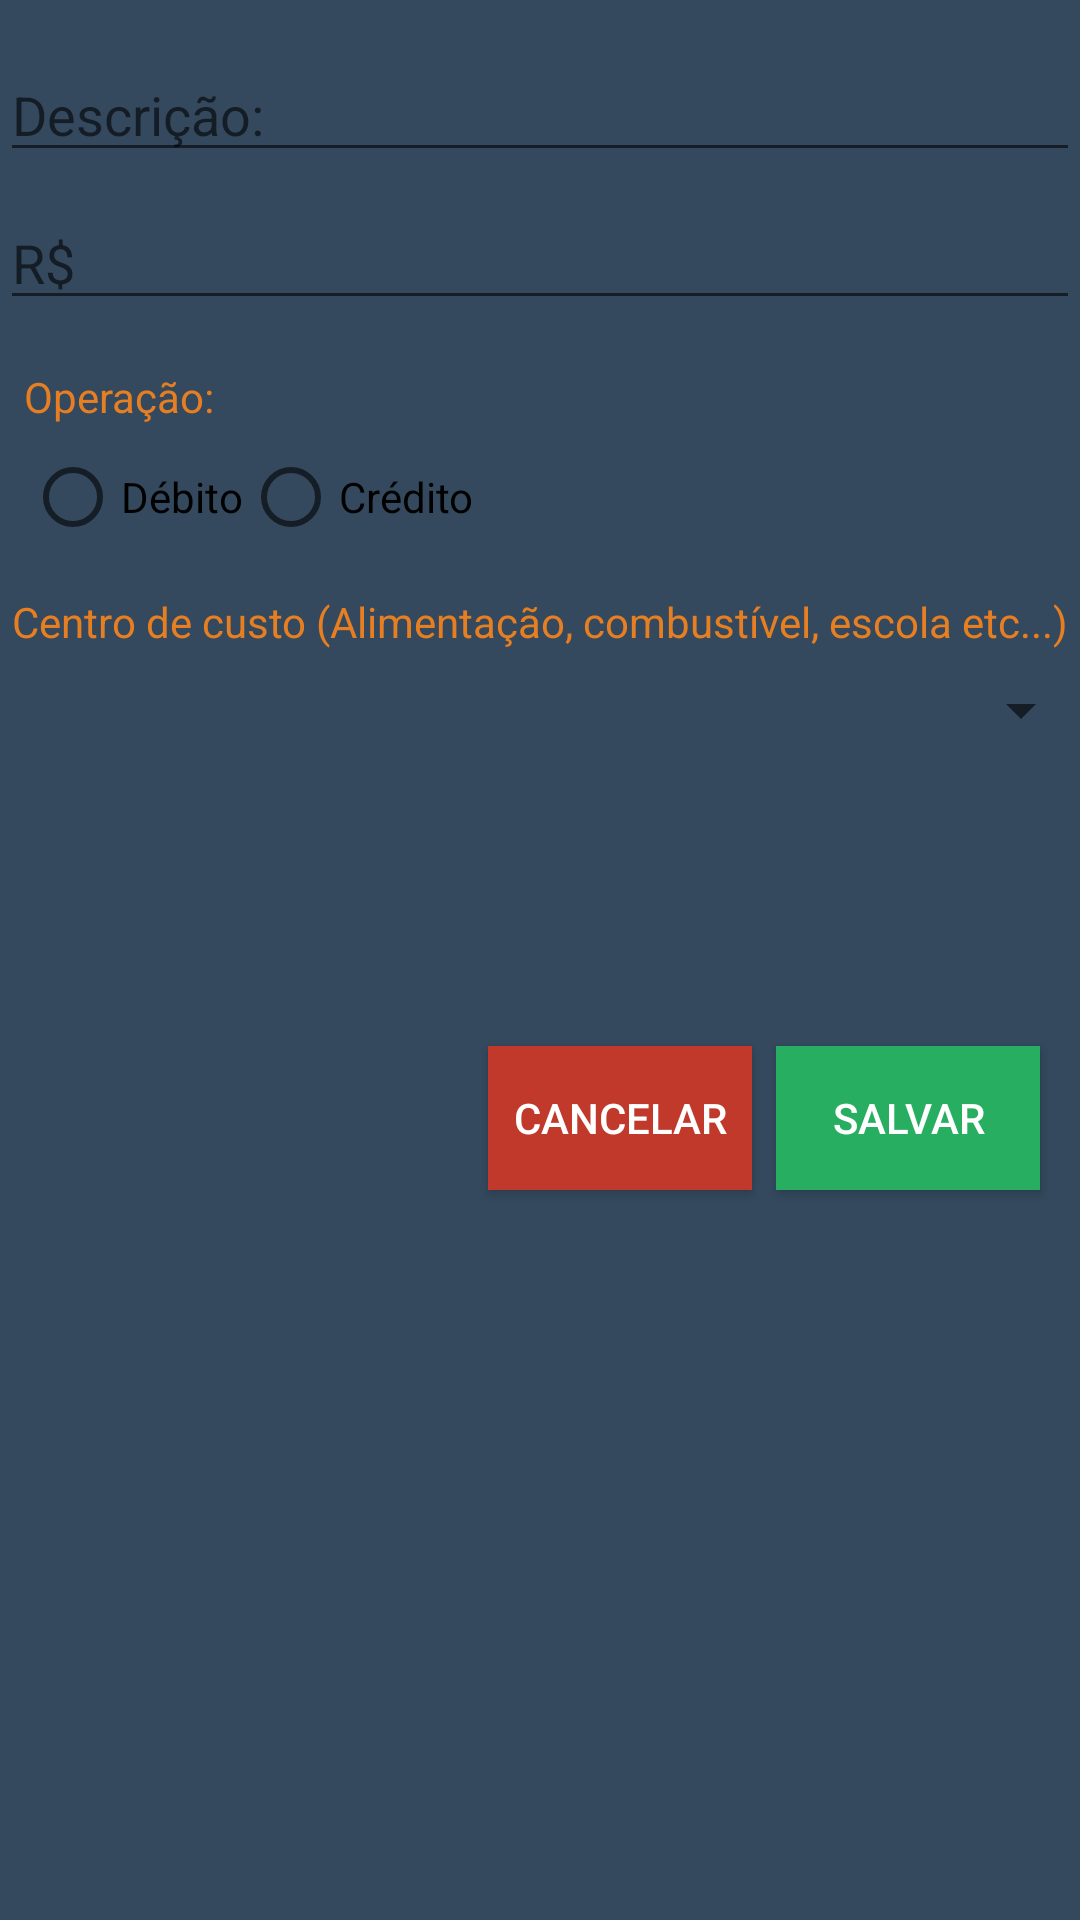

Layout XML and referenced resources for this Android screen:
<!-- AndroidManifest.xml: application theme AppTheme -->
<!-- res/layout/activity_operacao.xml -->
<?xml version="1.0" encoding="utf-8"?>
<android.support.constraint.ConstraintLayout xmlns:android="http://schemas.android.com/apk/res/android"
    xmlns:app="http://schemas.android.com/apk/res-auto"
    xmlns:tools="http://schemas.android.com/tools"
    android:layout_width="match_parent"
    android:layout_height="match_parent"
    tools:context=".view.DetalheContaActivity">

    <EditText
        android:id="@+id/natureza_transacao_view"
        android:layout_width="match_parent"
        android:layout_height="wrap_content"
        android:layout_marginTop="16dp"
        android:ems="10"
        android:hint="@string/descricao"
        android:inputType="textMultiLine"
        app:layout_constraintEnd_toEndOf="parent"
        app:layout_constraintStart_toStartOf="parent"
        app:layout_constraintTop_toTopOf="parent" />

    <EditText
        android:id="@+id/valor_transacao_view"
        android:layout_width="match_parent"
        android:layout_height="wrap_content"
        android:layout_marginTop="8dp"
        android:ems="10"
        android:hint="@string/moeda"
        android:inputType="numberDecimal"
        app:layout_constraintStart_toStartOf="@+id/natureza_transacao_view"
        app:layout_constraintTop_toBottomOf="@+id/natureza_transacao_view" />

    <TextView
        android:id="@+id/textView5"
        android:layout_width="wrap_content"
        android:layout_height="wrap_content"
        android:layout_marginStart="8dp"
        android:layout_marginLeft="8dp"
        android:layout_marginTop="16dp"
        android:text="@string/operacao"
        android:textColor="#e67e22"
        app:layout_constraintStart_toStartOf="@+id/valor_transacao_view"
        app:layout_constraintTop_toBottomOf="@+id/valor_transacao_view" />


    <RadioButton
        android:id="@+id/debito_botao_view"
        android:layout_width="wrap_content"
        android:layout_height="wrap_content"
        android:layout_marginTop="8dp"
        android:text="@string/debito"
        app:layout_constraintEnd_toStartOf="@+id/credito_botao_view"
        app:layout_constraintHorizontal_bias="0.04"
        app:layout_constraintHorizontal_chainStyle="packed"
        app:layout_constraintStart_toStartOf="parent"
        app:layout_constraintTop_toBottomOf="@+id/textView5" />

    <RadioButton
        android:id="@+id/credito_botao_view"
        android:layout_width="wrap_content"
        android:layout_height="wrap_content"
        android:text="@string/credito"
        app:layout_constraintEnd_toEndOf="parent"
        app:layout_constraintHorizontal_bias="0.5"
        app:layout_constraintStart_toEndOf="@+id/debito_botao_view"
        app:layout_constraintTop_toTopOf="@+id/debito_botao_view" />

    <Button
        android:id="@+id/button"
        android:layout_width="wrap_content"
        android:layout_height="wrap_content"
        android:layout_marginTop="100dp"
        android:background="#27ae60"
        android:onClick="salvarTransacao"
        android:text="@string/salvar"
        android:textColor="@android:color/background_light"
        app:layout_constraintEnd_toEndOf="parent"
        app:layout_constraintHorizontal_bias="0.5"
        app:layout_constraintStart_toEndOf="@+id/button2"
        app:layout_constraintTop_toBottomOf="@+id/centro_custo_spinner" />

    <Button
        android:id="@+id/button2"
        android:layout_width="wrap_content"
        android:layout_height="wrap_content"
        android:layout_marginStart="8dp"
        android:layout_marginLeft="8dp"
        android:layout_marginEnd="8dp"
        android:layout_marginRight="8dp"
        android:background="#c0392b"
        android:text="@string/cancelar"
        android:textColor="@android:color/background_light"
        app:layout_constraintEnd_toStartOf="@+id/button"
        app:layout_constraintHorizontal_bias="0.92"
        app:layout_constraintHorizontal_chainStyle="packed"
        app:layout_constraintStart_toStartOf="parent"
        app:layout_constraintTop_toTopOf="@+id/button" />

    <Spinner
        android:id="@+id/centro_custo_spinner"
        android:layout_width="368dp"
        android:layout_height="wrap_content"
        android:layout_marginTop="8dp"
        app:layout_constraintEnd_toEndOf="parent"
        app:layout_constraintStart_toStartOf="parent"
        app:layout_constraintTop_toBottomOf="@+id/textView_Centro_Custo" />

    <TextView
        android:id="@+id/textView_Centro_Custo"
        android:layout_width="wrap_content"
        android:layout_height="wrap_content"
        android:layout_marginTop="16dp"
        android:textColor="#e67e22"
        android:text="@string/centro_custo"
        app:layout_constraintEnd_toEndOf="parent"
        app:layout_constraintStart_toStartOf="parent"
        app:layout_constraintTop_toBottomOf="@+id/debito_botao_view" />

</android.support.constraint.ConstraintLayout>
<!-- resources referenced by this layout -->
<resources>
  <string name="cancelar">Cancelar</string>
  <string name="centro_custo">Centro de custo (Alimentação, combustível, escola etc...)</string>
  <string name="credito">Crédito</string>
  <string name="debito">Débito</string>
  <string name="descricao">Descrição:</string>
  <string name="moeda">R$</string>
  <string name="operacao">Operação:</string>
  <string name="salvar">Salvar</string>
  <style name="AppTheme" parent="Theme.AppCompat.Light.DarkActionBar">
          
          <item name="colorPrimary">@color/colorPrimary</item>
          <item name="colorPrimaryDark">@color/colorPrimaryDark</item>
          <item name="colorAccent">@color/colorAccent</item>
          <item name="android:colorBackground">@color/backgroud_color</item>
      </style>
  <color name="colorPrimary">#2c3e50</color>
  <color name="colorPrimaryDark">#0a0e37</color>
  <color name="colorAccent">#1ba2d8</color>
  <color name="backgroud_color">#34495e</color>
</resources>
